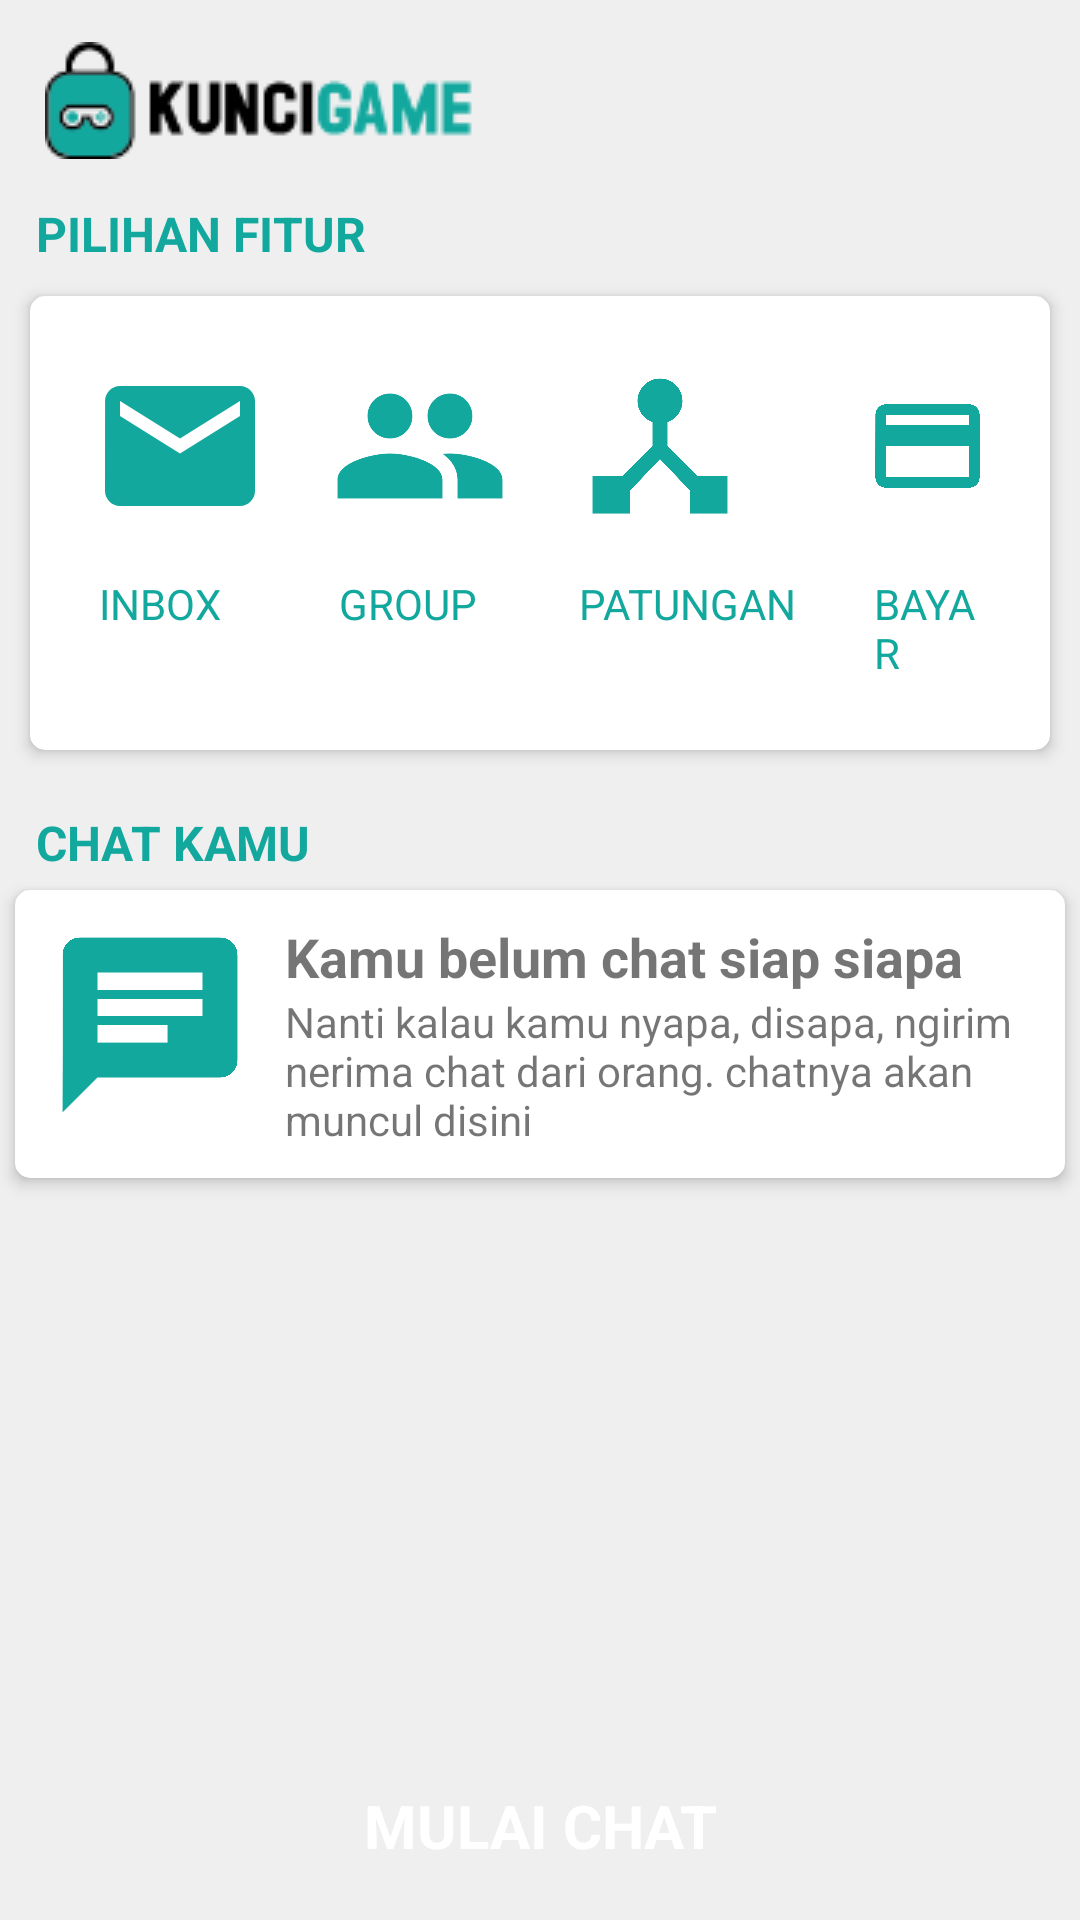

Reconstruct the res/layout file that produces this screen, plus the resources it refers to.
<!-- AndroidManifest.xml: application theme AppTheme -->
<!-- res/layout/fragment_chat.xml -->
<?xml version="1.0" encoding="utf-8"?>

<FrameLayout xmlns:android="http://schemas.android.com/apk/res/android"
    xmlns:tools="http://schemas.android.com/tools"
    android:layout_width="match_parent"
    android:layout_height="match_parent"
    xmlns:app="http://schemas.android.com/apk/res-auto"
    android:background="#efefef"
    android:orientation="vertical"
    tools:context=".Chat">
    <LinearLayout
        android:layout_width="match_parent"
        android:layout_height="match_parent"
        android:layout_marginTop="10dp"
        android:orientation="vertical">
        <ImageView
            android:layout_width="wrap_content"
            android:layout_height="wrap_content"
            android:layout_marginVertical="4dp"

            android:layout_marginLeft="15dp"
            android:src="@drawable/logo2" />

        <TextView
            android:id="@+id/tv_pilihanfitur"
            android:layout_width="wrap_content"
            android:layout_height="wrap_content"
            android:layout_marginStart="12dp"
            android:layout_marginTop="10dp"
            android:text="PILIHAN FITUR"
            android:textColor="@color/colorPrimary"
            android:textSize="16sp"
            android:textStyle="bold" />
        <androidx.cardview.widget.CardView
            android:id="@+id/cvMainData"
            android:layout_width="match_parent"
            android:layout_height="wrap_content"
            android:layout_gravity="center"
            android:layout_margin="10dp"
            app:cardCornerRadius="5dp"
            app:cardElevation="3dp">
        <LinearLayout
            android:layout_width="wrap_content"
            android:layout_height="wrap_content"
            android:layout_margin="10dp"
            android:layout_gravity="center_vertical|center"
            android:orientation="horizontal">
            <RelativeLayout
                android:layout_width="wrap_content"
                android:layout_height="wrap_content"
                android:layout_margin="5dp">
            <ImageView
                android:id="@+id/imginbox"
                android:layout_width="60dp"
                android:layout_height="60dp"
                android:layout_alignParentStart="true"
                android:layout_alignParentTop="true"
                android:layout_margin="5dp"
                android:src="@drawable/ic_inbox"
                android:adjustViewBounds="true"
                android:cropToPadding="true"
                app:tint="@color/colorPrimary"
                android:maxHeight="50dp" />

            <TextView
                android:id="@+id/tvinbox"
                android:layout_width="wrap_content"
                android:layout_height="wrap_content"
                android:text="INBOX"
                android:layout_below="@+id/imginbox"
                android:layout_margin="8dp"
                android:textColor="@color/colorPrimary"
                android:textSize="14sp" />
            </RelativeLayout>
            <RelativeLayout
                android:layout_width="wrap_content"
                android:layout_height="wrap_content"
                android:layout_margin="5dp">

                <ImageView
                    android:id="@+id/imggroup"
                    android:layout_width="60dp"
                    android:layout_height="60dp"
                    android:layout_alignParentStart="true"
                    android:layout_alignParentTop="true"
                    android:layout_margin="5dp"
                    android:src="@drawable/ic_group"
                    android:adjustViewBounds="true"
                    android:cropToPadding="true"
                    app:tint="@color/colorPrimary"
                    android:maxHeight="50dp" />

                <TextView
                    android:id="@+id/tvgroup"
                    android:layout_width="wrap_content"
                    android:layout_height="wrap_content"
                    android:text="GROUP"
                    android:layout_below="@+id/imggroup"
                    android:layout_margin="8dp"
                    android:textColor="@color/colorPrimary"
                    android:textSize="14sp" />
            </RelativeLayout>
            <RelativeLayout
                android:layout_width="wrap_content"
                android:layout_height="wrap_content"
                android:layout_margin="5dp">

                <ImageView
                    android:id="@+id/imgpatungan"
                    android:layout_width="60dp"
                    android:layout_height="60dp"
                    android:layout_alignParentStart="true"
                    android:layout_alignParentTop="true"
                    android:layout_margin="5dp"
                    android:src="@drawable/ic_patungan"
                    android:adjustViewBounds="true"
                    android:cropToPadding="true"
                    app:tint="@color/colorPrimary"

                    android:maxHeight="50dp" />

                <TextView
                    android:id="@+id/tvpatungan"
                    android:layout_width="wrap_content"
                    android:layout_height="wrap_content"
                    android:text="PATUNGAN"
                    android:layout_below="@+id/imgpatungan"
                    android:layout_margin="8dp"
                    android:textColor="@color/colorPrimary"
                    android:textSize="14sp" />
            </RelativeLayout>
            <RelativeLayout
                android:layout_width="wrap_content"
                android:layout_height="wrap_content"
                android:layout_margin="5dp">

                <ImageView
                    android:id="@+id/imgbayar"
                    android:layout_width="60dp"
                    android:layout_height="60dp"
                    android:layout_alignParentStart="true"
                    android:layout_alignParentTop="true"
                    android:layout_margin="5dp"
                    android:src="@drawable/ic_bayar"
                    android:adjustViewBounds="true"
                    android:cropToPadding="true"
                    app:tint="@color/colorPrimary"
                    android:maxHeight="50dp" />

                <TextView
                    android:id="@+id/tvbayar"
                    android:layout_width="wrap_content"
                    android:layout_height="wrap_content"
                    android:text="BAYAR"
                    android:layout_below="@+id/imgbayar"
                    android:layout_margin="8dp"
                    android:textColor="@color/colorPrimary"
                    android:textSize="14sp" />
            </RelativeLayout>
        </LinearLayout>
        </androidx.cardview.widget.CardView>
        <TextView
            android:id="@+id/tv_chatkamur"
            android:layout_width="wrap_content"
            android:layout_height="wrap_content"
            android:layout_marginStart="12dp"
            android:layout_marginTop="10dp"
            android:text="CHAT KAMU"
            android:textColor="@color/colorPrimary"
            android:textSize="16sp"
            android:textStyle="bold" />
        <androidx.cardview.widget.CardView
            android:id="@+id/cvMainData1"
            android:layout_width="match_parent"
            android:layout_height="wrap_content"
            android:layout_margin="5dp"
            app:cardCornerRadius="5dp"
            app:cardElevation="3dp">
            <LinearLayout
                android:layout_width="match_parent"
                android:layout_height="wrap_content"
                android:layout_margin="10dp"
                android:orientation="horizontal">
                <ImageView
                    android:layout_width="70dp"
                    android:layout_height="70dp"
                    android:src="@drawable/ic_chat"
                    app:tint="@color/colorPrimary"/>
                <LinearLayout
                    android:layout_width="wrap_content"
                    android:layout_height="wrap_content"
                    android:orientation="vertical">
                    <TextView
                        android:id="@+id/tv_belumadachat"
                        android:layout_width="match_parent"
                        android:layout_height="wrap_content"
                        android:text="Kamu belum chat siap siapa"
                        android:textStyle="bold"
                        android:textSize="18dp"
                        android:layout_marginStart="10dp"/>
                    <TextView
                        android:layout_width="match_parent"
                        android:layout_height="match_parent"
                        android:layout_marginStart="10dp"
                        android:textSize="14sp"
                        android:text="Nanti kalau kamu nyapa, disapa, ngirim nerima chat
dari orang. chatnya akan muncul disini"/>

                </LinearLayout>
            </LinearLayout>
        </androidx.cardview.widget.CardView>
        <RelativeLayout
            android:layout_margin="10dp"
            android:layout_width="match_parent"
            android:layout_height="match_parent">
            <LinearLayout
                android:layout_width="match_parent"
                android:layout_height="wrap_content"
                android:layout_alignParentBottom="true"
                android:background="@drawable/btn"
                android:padding="8dp">
                <TextView
                    android:layout_width="match_parent"
                    android:layout_height="match_parent"
                    android:text="MULAI CHAT"
                    android:gravity="center"
                    android:textSize="20dp"
                    android:textStyle="bold"
                    android:textColor="#ffffff"/>
            </LinearLayout>
        </RelativeLayout>

    </LinearLayout>
</FrameLayout>
<!-- resources referenced by this layout -->
<resources>
  <color name="colorPrimary">#13A89E</color>
  <!-- drawable ic_bayar (drawable) -->
  <vector android:height="24dp" android:tint="#919590"
      android:viewportHeight="24" android:viewportWidth="24"
      android:width="24dp" xmlns:android="http://schemas.android.com/apk/res/android">
      <path android:fillColor="@android:color/white" android:pathData="M20,4L4,4c-1.11,0 -1.99,0.89 -1.99,2L2,18c0,1.11 0.89,2 2,2h16c1.11,0 2,-0.89 2,-2L22,6c0,-1.11 -0.89,-2 -2,-2zM20,18L4,18v-6h16v6zM20,8L4,8L4,6h16v2z"/>
  </vector>
  <!-- drawable ic_chat (drawable) -->
  <vector android:height="24dp" android:tint="#919590"
      android:viewportHeight="24" android:viewportWidth="24"
      android:width="24dp" xmlns:android="http://schemas.android.com/apk/res/android">
      <path android:fillColor="@android:color/white" android:pathData="M20,2L4,2c-1.1,0 -1.99,0.9 -1.99,2L2,22l4,-4h14c1.1,0 2,-0.9 2,-2L22,4c0,-1.1 -0.9,-2 -2,-2zM6,9h12v2L6,11L6,9zM14,14L6,14v-2h8v2zM18,8L6,8L6,6h12v2z"/>
  </vector>
  <!-- drawable ic_group (drawable) -->
  <vector android:height="24dp" android:tint="#919590"
      android:viewportHeight="24" android:viewportWidth="24"
      android:width="24dp" xmlns:android="http://schemas.android.com/apk/res/android">
      <path android:fillColor="@android:color/white" android:pathData="M16,11c1.66,0 2.99,-1.34 2.99,-3S17.66,5 16,5c-1.66,0 -3,1.34 -3,3s1.34,3 3,3zM8,11c1.66,0 2.99,-1.34 2.99,-3S9.66,5 8,5C6.34,5 5,6.34 5,8s1.34,3 3,3zM8,13c-2.33,0 -7,1.17 -7,3.5L1,19h14v-2.5c0,-2.33 -4.67,-3.5 -7,-3.5zM16,13c-0.29,0 -0.62,0.02 -0.97,0.05 1.16,0.84 1.97,1.97 1.97,3.45L17,19h6v-2.5c0,-2.33 -4.67,-3.5 -7,-3.5z"/>
  </vector>
  <!-- drawable ic_inbox (drawable) -->
  <vector android:height="24dp" android:tint="#919590"
      android:viewportHeight="24" android:viewportWidth="24"
      android:width="24dp" xmlns:android="http://schemas.android.com/apk/res/android">
      <path android:fillColor="@android:color/white" android:pathData="M20,4L4,4c-1.1,0 -1.99,0.9 -1.99,2L2,18c0,1.1 0.9,2 2,2h16c1.1,0 2,-0.9 2,-2L22,6c0,-1.1 -0.9,-2 -2,-2zM20,8l-8,5 -8,-5L4,6l8,5 8,-5v2z"/>
  </vector>
  <!-- drawable ic_patungan (drawable) -->
  <vector android:height="24dp" android:tint="#919590"
      android:viewportHeight="24" android:viewportWidth="24"
      android:width="24dp" xmlns:android="http://schemas.android.com/apk/res/android">
      <path android:fillColor="@android:color/white" android:pathData="M17,16l-4,-4V8.82C14.16,8.4 15,7.3 15,6c0,-1.66 -1.34,-3 -3,-3S9,4.34 9,6c0,1.3 0.84,2.4 2,2.82V12l-4,4H3v5h5v-3.05l4,-4.2 4,4.2V21h5v-5h-4z"/>
  </vector>
  <!-- drawable logo2: png bitmap (drawable, 3938 bytes) -->
  <style name="AppTheme" parent="Theme.AppCompat.Light.NoActionBar">
          
          <item name="colorPrimary">#13A89E</item>
          <item name="colorPrimaryDark">#161717</item>
          <item name="colorAccent">#ffffff</item>
      </style>
</resources>
